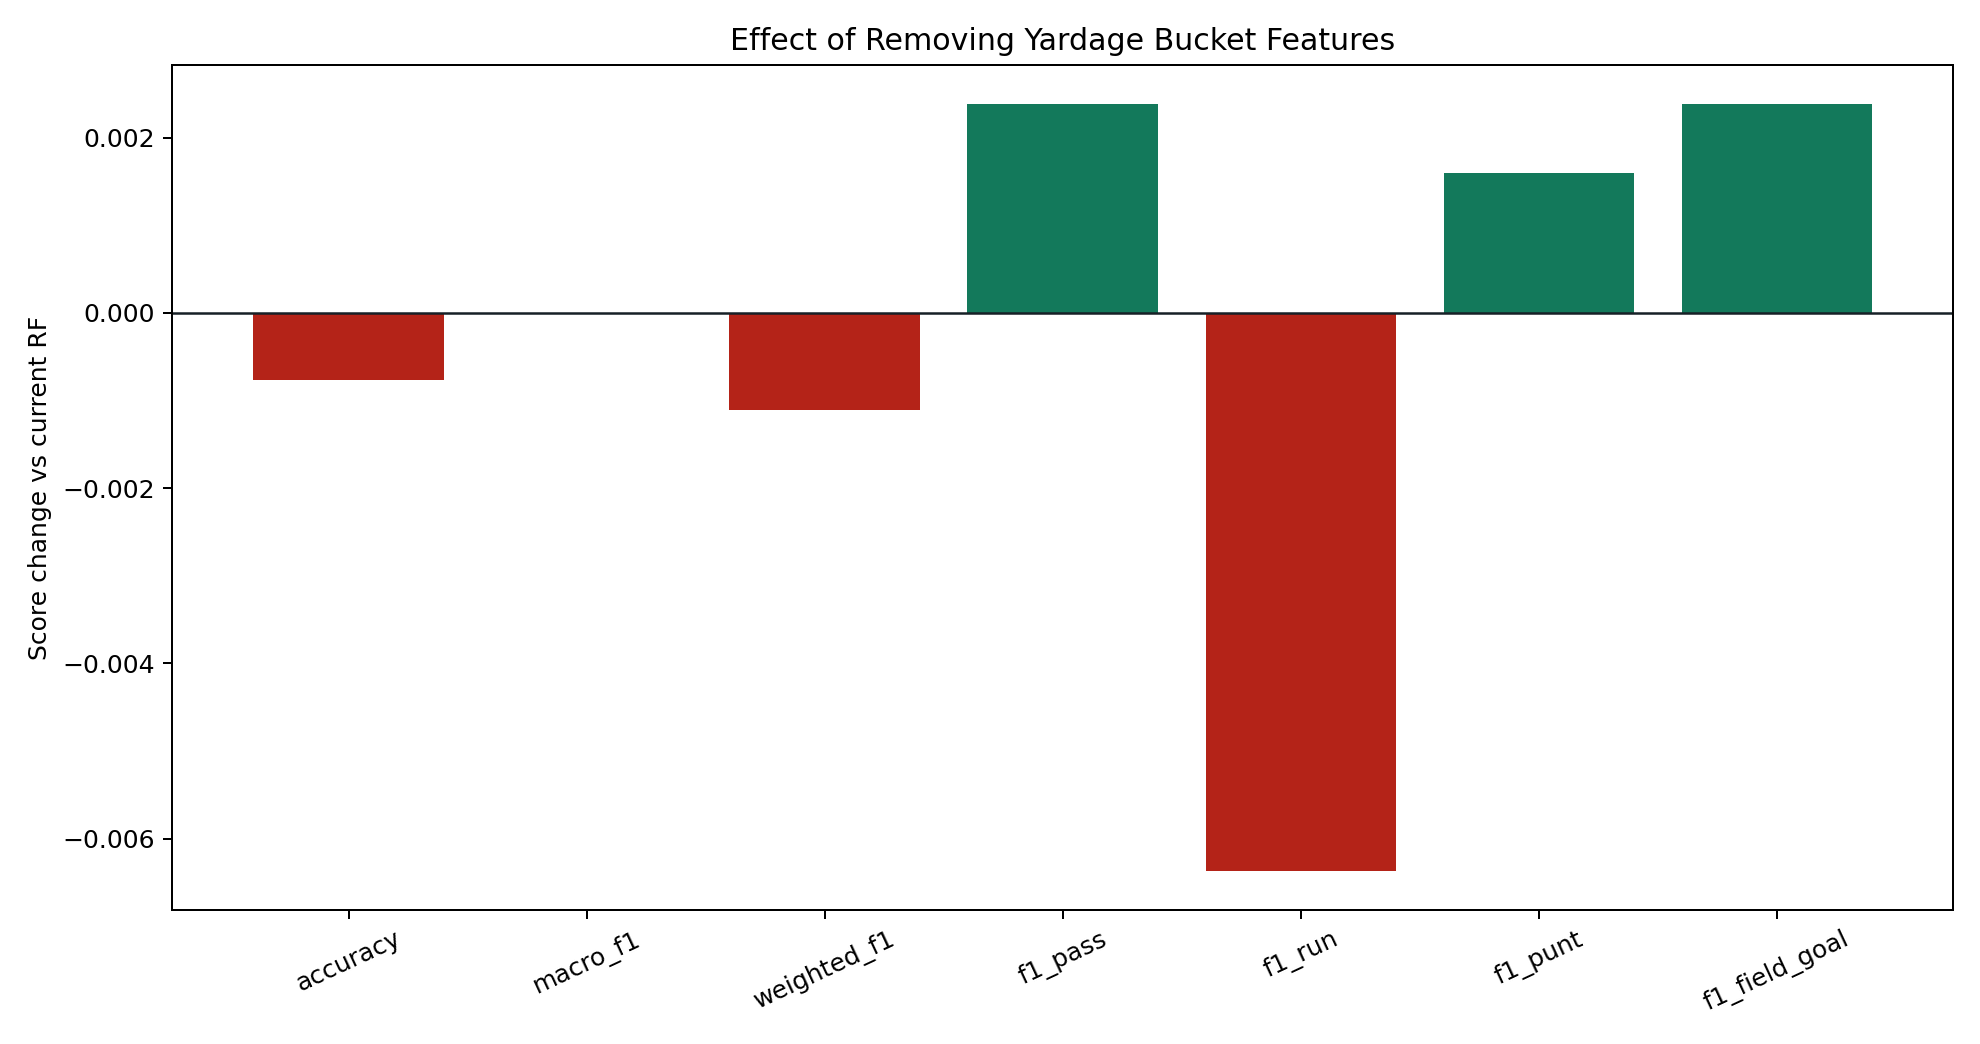

The file beside this chart, header and first rows:
metric, delta_without_buckets
accuracy, -0.0007695
macro_f1, -5.68048877269689e-07
weighted_f1, -0.001111
f1_pass, 0.002385
f1_run, -0.00637
f1_punt, 0.001601
f1_field_goal, 0.002382
